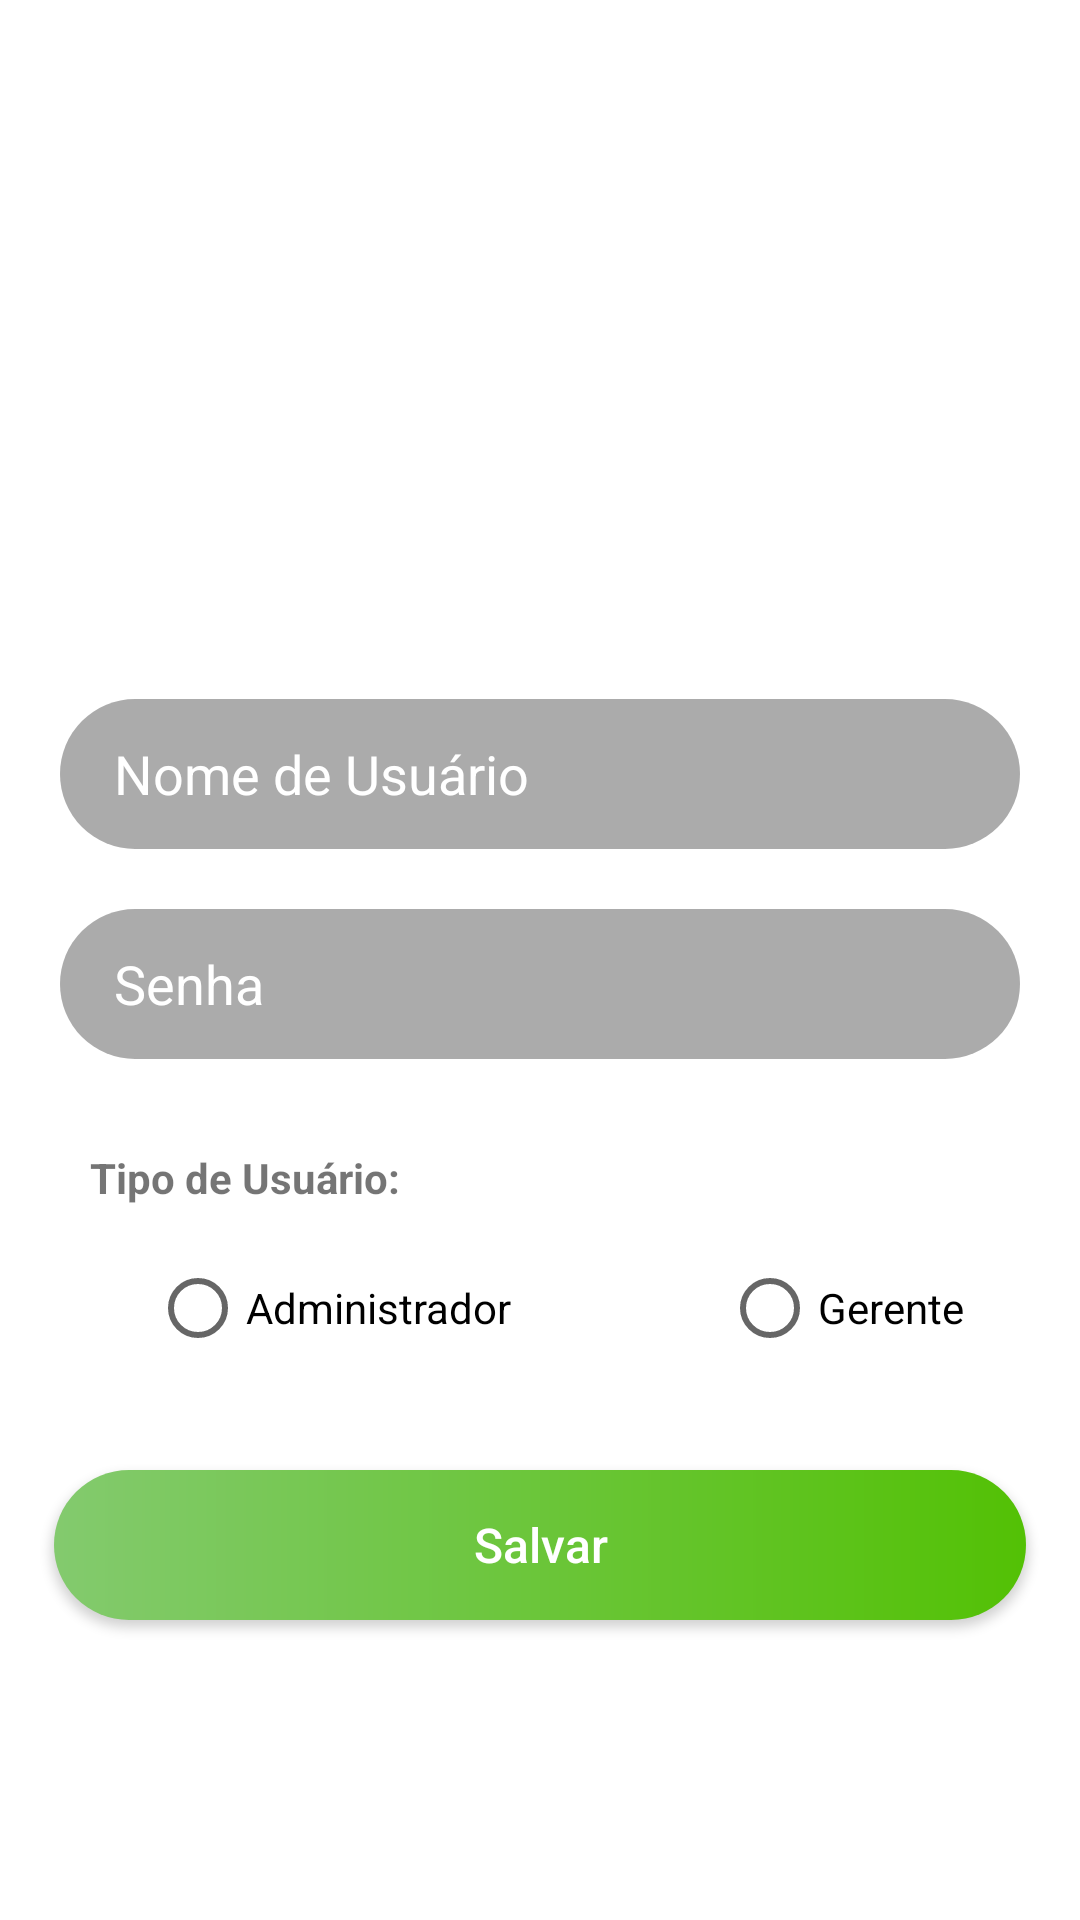

Layout XML and referenced resources for this Android screen:
<!-- AndroidManifest.xml: application theme Theme.SystemFoodApp -->
<!-- res/layout/activity_cadastro.xml -->
<?xml version="1.0" encoding="utf-8"?>
<androidx.constraintlayout.widget.ConstraintLayout xmlns:android="http://schemas.android.com/apk/res/android"
    xmlns:app="http://schemas.android.com/apk/res-auto"
    xmlns:tools="http://schemas.android.com/tools"
    android:layout_width="match_parent"
    android:layout_height="match_parent"
    tools:context=".CadastroActivity">

    <androidx.appcompat.widget.AppCompatImageView
        android:layout_width="match_parent"
        android:layout_height="match_parent"
        app:srcCompat="@drawable/logotipo"
        android:alpha=".25"
        android:layout_marginBottom="30dp"
        app:layout_constraintTop_toTopOf="parent"
        app:layout_constraintBottom_toBottomOf="@id/btn_salvar"
        app:layout_constraintEnd_toEndOf="parent"
        app:layout_constraintStart_toStartOf="parent" />

    <androidx.appcompat.widget.AppCompatEditText
        android:id="@+id/edit_usuario"
        android:layout_width="match_parent"
        android:layout_height="50dp"
        android:layout_marginStart="20dp"
        android:layout_marginEnd="20dp"
        android:layout_marginBottom="20dp"
        android:background="@drawable/bg_edittext_normal"
        android:ems="10"
        android:hint="Nome de Usuário"
        android:imeOptions="actionDone"
        android:inputType="textPersonName"
        android:paddingStart="18dp"
        android:paddingEnd="18dp"
        android:textColor="@color/white"
        android:textColorHint="@color/white"
        app:layout_constraintBottom_toTopOf="@id/edit_senha" />

    <androidx.appcompat.widget.AppCompatEditText
        android:id="@+id/edit_senha"
        android:layout_width="match_parent"
        android:layout_height="50dp"
        android:layout_marginStart="20dp"
        android:layout_marginEnd="20dp"
        android:layout_marginBottom="30dp"
        android:background="@drawable/bg_edittext_normal"
        android:ems="10"
        android:hint="Senha"
        android:imeOptions="actionDone"
        android:inputType="textPassword"
        android:paddingStart="18dp"
        android:paddingEnd="18dp"
        android:textColor="@color/white"
        android:textColorHint="@color/white"
        app:layout_constraintBottom_toTopOf="@id/tipo_Usuario" />

    <androidx.appcompat.widget.AppCompatButton
        android:id="@+id/btn_salvar"
        android:layout_width="match_parent"
        android:layout_height="50dp"
        android:layout_marginStart="18dp"
        android:layout_marginEnd="18dp"
        android:layout_marginBottom="100dp"
        android:background="@drawable/bg_button_salvar"
        android:text="Salvar"
        android:textAllCaps="false"
        android:textColor="@color/white"
        android:textSize="16dp"
        app:layout_constraintBottom_toBottomOf="parent" />

    <TextView
        android:id="@+id/tipo_Usuario"
        android:layout_width="wrap_content"
        android:layout_height="wrap_content"
        android:text="Tipo de Usuário:"
        android:textStyle="bold"
        android:layout_marginStart="30dp"
        android:layout_marginBottom="10dp"
        app:layout_constraintStart_toStartOf="parent"
        app:layout_constraintBottom_toTopOf="@id/radioGroup" />

    <RadioGroup
        android:id="@+id/radioGroup"
        android:layout_width="match_parent"
        android:layout_height="wrap_content"
        android:orientation="horizontal"
        android:layout_marginBottom="80dp"
        app:layout_constraintBottom_toBottomOf="@id/btn_salvar"
        app:layout_constraintEnd_toEndOf="parent"
        app:layout_constraintStart_toStartOf="parent">

        <RadioButton
            android:id="@+id/radioButton"
            android:layout_width="wrap_content"
            android:layout_height="wrap_content"
            android:layout_marginStart="50dp"
            android:text="Administrador" />

        <RadioButton
            android:id="@+id/radioButton2"
            android:layout_width="wrap_content"
            android:layout_height="wrap_content"
            android:layout_marginStart="70dp"
            android:text="Gerente" />

    </RadioGroup>


</androidx.constraintlayout.widget.ConstraintLayout>
<!-- resources referenced by this layout -->
<resources>
  <!-- drawable bg_button_salvar (drawable) -->
  <?xml version="1.0" encoding="utf-8"?>
  <shape xmlns:android="http://schemas.android.com/apk/res/android"
      android:shape = "rectangle">
  
      <gradient
          android:endColor= "#53C105"
          android:startColor= "#83CA6E"/>
  
      <corners android:radius = "50dp"/>
  
  </shape>
  <!-- drawable bg_edittext_normal (drawable) -->
  <?xml version="1.0" encoding="utf-8"?>
  <shape xmlns:android="http://schemas.android.com/apk/res/android"
      android:shape="rectangle">
  
      <solid android:color="#54000000"/>
      <corners android:radius="30dp"/>
  
  </shape>
  <style name="Theme.SystemFoodApp" parent="Theme.MaterialComponents.DayNight.DarkActionBar">
          
          <item name="colorPrimary">@color/purple_500</item>
          <item name="colorPrimaryVariant">@color/purple_700</item>
          <item name="colorOnPrimary">@color/white</item>
          
          <item name="colorSecondary">@color/teal_200</item>
          <item name="colorSecondaryVariant">@color/teal_700</item>
          <item name="colorOnSecondary">@color/black</item>
          
          <item name="android:statusBarColor" tools:targetApi="l">?attr/colorPrimaryVariant</item>
          
      </style>
  <!-- not gathered from this repository: default colours our renderer supplied (Android Studio template values) -->
  <color name="purple_500">#FF6200EE</color>
  <color name="purple_700">#FF3700B3</color>
  <color name="teal_200">#FF03DAC5</color>
  <color name="teal_700">#FF018786</color>
  <color name="black">#FF000000</color>
  <color name="white">#FFFFFFFF</color>
</resources>
